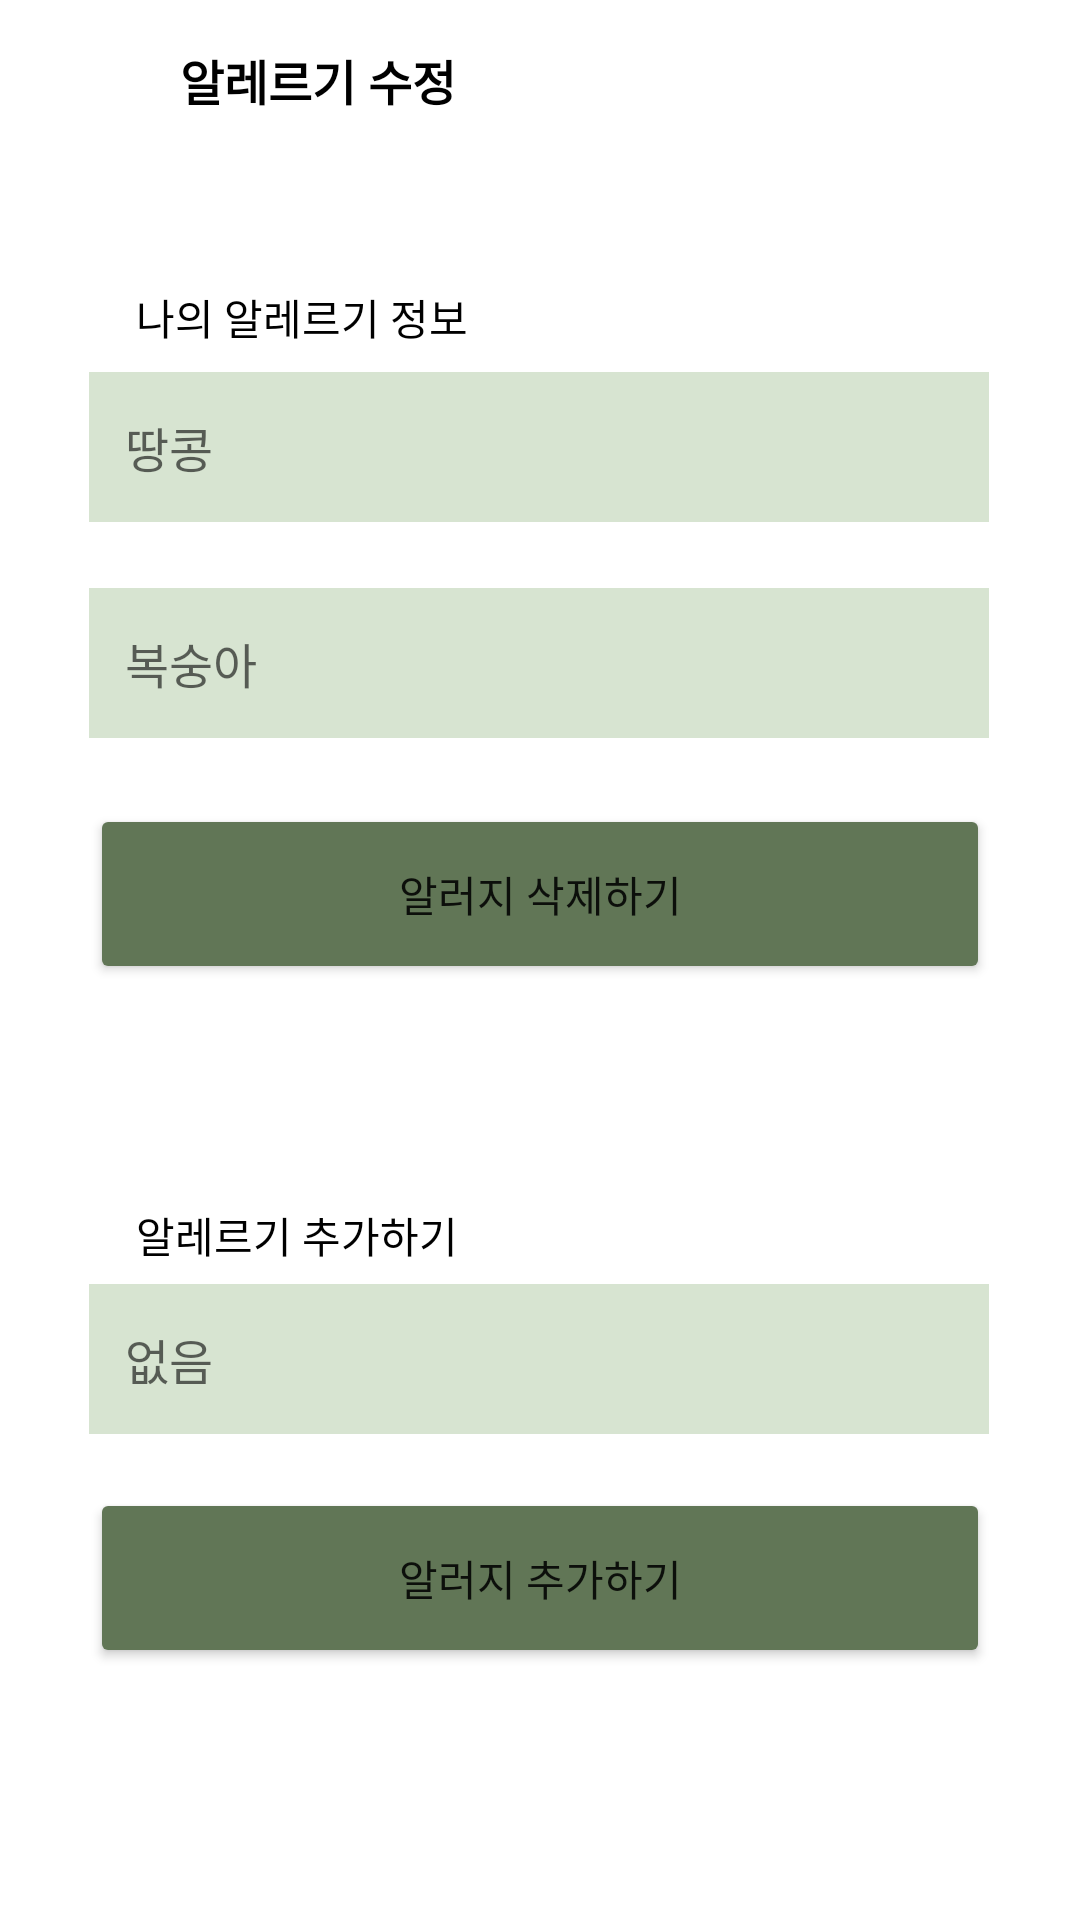

Produce the Android XML layout that renders to this screen, including the resource entries it uses.
<!-- AndroidManifest.xml: application theme Theme.Veganing -->
<!-- res/layout/activity_allergy.xml -->
<?xml version="1.0" encoding="utf-8"?>
<androidx.constraintlayout.widget.ConstraintLayout xmlns:android="http://schemas.android.com/apk/res/android"
    xmlns:app="http://schemas.android.com/apk/res-auto"
    xmlns:tools="http://schemas.android.com/tools"
    android:layout_width="match_parent"
    android:layout_height="match_parent"
    tools:context=".AllergyActivity">

    <TextView
        android:id="@+id/id_textView8"
        android:layout_width="300dp"
        android:layout_height="50dp"
        android:layout_marginTop="428dp"
        android:background="#D7E4D1"
        android:gravity="center_vertical"
        android:hint="   없음"
        android:textSize="16sp"
        app:layout_constraintEnd_toEndOf="parent"
        app:layout_constraintHorizontal_bias="0.495"
        app:layout_constraintStart_toStartOf="parent"
        app:layout_constraintTop_toTopOf="parent" />

    <TextView
        android:id="@+id/id_textView14"
        android:layout_width="300dp"
        android:layout_height="50dp"
        android:layout_marginTop="124dp"
        android:background="#D7E4D1"
        android:gravity="center_vertical"
        android:hint="   땅콩"
        android:textSize="16sp"
        app:layout_constraintEnd_toEndOf="parent"
        app:layout_constraintHorizontal_bias="0.495"
        app:layout_constraintStart_toStartOf="parent"
        app:layout_constraintTop_toTopOf="parent" />

    <TextView
        android:id="@+id/id_textView15"
        android:layout_width="300dp"
        android:layout_height="50dp"
        android:layout_marginTop="196dp"
        android:background="#D7E4D1"
        android:gravity="center_vertical"
        android:hint="   복숭아"
        android:textSize="16sp"
        app:layout_constraintEnd_toEndOf="parent"
        app:layout_constraintHorizontal_bias="0.495"
        app:layout_constraintStart_toStartOf="parent"
        app:layout_constraintTop_toTopOf="parent" />

    <Button
        android:id="@+id/button8"
        android:layout_width="300dp"
        android:layout_height="60dp"
        android:layout_marginStart="20dp"
        android:layout_marginTop="268dp"
        android:layout_marginEnd="20dp"
        android:backgroundTint="#617656"
        android:text="알러지 삭제하기"
        android:textSize="14sp"
        app:layout_constraintEnd_toEndOf="parent"
        app:layout_constraintHorizontal_bias="0.492"
        app:layout_constraintStart_toStartOf="parent"
        app:layout_constraintTop_toTopOf="parent" />

    <Button
        android:id="@+id/button11"
        android:layout_width="300dp"
        android:layout_height="60dp"
        android:layout_marginStart="20dp"
        android:layout_marginTop="496dp"
        android:layout_marginEnd="20dp"
        android:backgroundTint="#617656"
        android:text="알러지 추가하기"
        android:textSize="14sp"
        app:layout_constraintEnd_toEndOf="parent"
        app:layout_constraintHorizontal_bias="0.492"
        app:layout_constraintStart_toStartOf="parent"
        app:layout_constraintTop_toTopOf="parent" />

    <androidx.appcompat.widget.Toolbar
        android:id="@+id/toolbar6"
        android:layout_width="414dp"
        android:layout_height="50dp"
        android:background="@color/white"
        android:backgroundTint="@color/white"
        android:minHeight="?attr/actionBarSize"
        android:theme="?attr/actionBarTheme"
        app:layout_constraintEnd_toEndOf="parent"
        app:layout_constraintStart_toStartOf="parent"
        app:layout_constraintTop_toTopOf="parent"
        app:navigationIcon="@drawable/baseline_arrow_back_24" />

    <TextView
        android:id="@+id/textView36"
        android:layout_width="wrap_content"
        android:layout_height="wrap_content"
        android:layout_marginStart="60dp"
        android:layout_marginTop="15dp"
        android:layout_marginEnd="264dp"
        android:text="알레르기 수정"
        android:textColor="@color/black"
        android:textSize="16sp"
        android:textStyle="bold"
        app:layout_constraintEnd_toEndOf="parent"
        app:layout_constraintHorizontal_bias="0.0"
        app:layout_constraintStart_toStartOf="parent"
        app:layout_constraintTop_toTopOf="parent" />

    <TextView
        android:id="@+id/textView39"
        android:layout_width="wrap_content"
        android:layout_height="wrap_content"
        android:layout_marginTop="92dp"
        android:layout_marginBottom="5dp"
        android:text="나의 알레르기 정보"
        android:textColor="@color/black"
        app:layout_constraintBottom_toTopOf="@+id/id_textView14"
        app:layout_constraintEnd_toEndOf="parent"
        app:layout_constraintHorizontal_bias="0.182"
        app:layout_constraintStart_toStartOf="parent"
        app:layout_constraintTop_toTopOf="parent" />

    <TextView
        android:id="@+id/textView40"
        android:layout_width="wrap_content"
        android:layout_height="wrap_content"
        android:layout_marginTop="400dp"
        android:layout_marginBottom="5dp"
        android:text="알레르기 추가하기"
        android:textColor="@color/black"
        app:layout_constraintBottom_toTopOf="@+id/id_textView8"
        app:layout_constraintEnd_toEndOf="parent"
        app:layout_constraintHorizontal_bias="0.18"
        app:layout_constraintStart_toStartOf="parent"
        app:layout_constraintTop_toTopOf="parent" />

</androidx.constraintlayout.widget.ConstraintLayout>
<!-- resources referenced by this layout -->
<resources>
  <style name="Theme.Veganing" parent="Theme.MaterialComponents.DayNight.DarkActionBar">
          
          <item name="colorPrimary">@color/purple_500</item>
          <item name="colorPrimaryVariant">@color/purple_700</item>
          <item name="colorOnPrimary">@color/white</item>
          
          <item name="colorSecondary">@color/teal_200</item>
          <item name="colorSecondaryVariant">@color/teal_700</item>
          <item name="colorOnSecondary">@color/black</item>
          
          <item name="android:statusBarColor">?attr/colorPrimaryVariant</item>
          
      </style>
  <!-- not gathered from this repository: default colours our renderer supplied (Android Studio template values) -->
  <color name="purple_500">#FF6200EE</color>
  <color name="purple_700">#FF3700B3</color>
  <color name="teal_200">#FF03DAC5</color>
  <color name="teal_700">#FF018786</color>
  <color name="black">#FF000000</color>
  <color name="white">#FFFFFFFF</color>
</resources>
